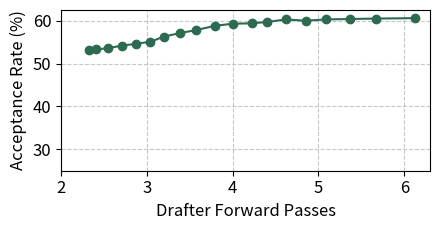

The script that saved this image: (Note: this script raises an exception after producing the figure.)
# %%
import matplotlib.pyplot as plt

# Data from the log
compute = [2.33, 2.41, 2.55, 2.71, 2.87, 3.20, 3.38, 3.04, 3.57, 3.79, 4.00, 4.23, 4.40, 4.62, 4.85, 5.09, 5.37, 5.67, 6.13]
acc_rate = [53.2, 53.3, 53.6, 54.2, 54.6, 56.3, 57.1, 55.1, 57.8, 58.8, 59.3, 59.4, 59.7, 60.3, 60.0, 60.3, 60.4, 60.5, 60.6]

# Sort data by 'compute' (X-axis) so the line moves consistently from left to right
data = sorted(zip(compute, acc_rate))
x_values, y_values = zip(*data)

# Create the plot
fig, ax = plt.subplots(figsize=(4.5, 2.4))
# fig, ax = plt.subplots(figsize=(3, 2.7))
ax.plot(x_values, y_values, marker='o', linestyle='-', color='#2D6A4F', markersize=6)

# Labeling
# plt.title("Acceptance Rate vs. Num Drafter Passes", fontsize=14)
ax.set_xlabel("Drafter Forward Passes", fontsize=12)
ax.set_ylabel("Acceptance Rate (%)", fontsize=12)
ax.set_ylim(25, 62.5)
ax.set_xlim(2, 6.3)
ax.tick_params(axis='both', which='major', labelsize=12)

# Styling
ax.grid(True, linestyle='--', alpha=0.7)
fig.tight_layout()

# Display the plot
plt.show()
fig.savefig(f"../figures/concavity.pdf", dpi=500, bbox_inches='tight')
# %%
